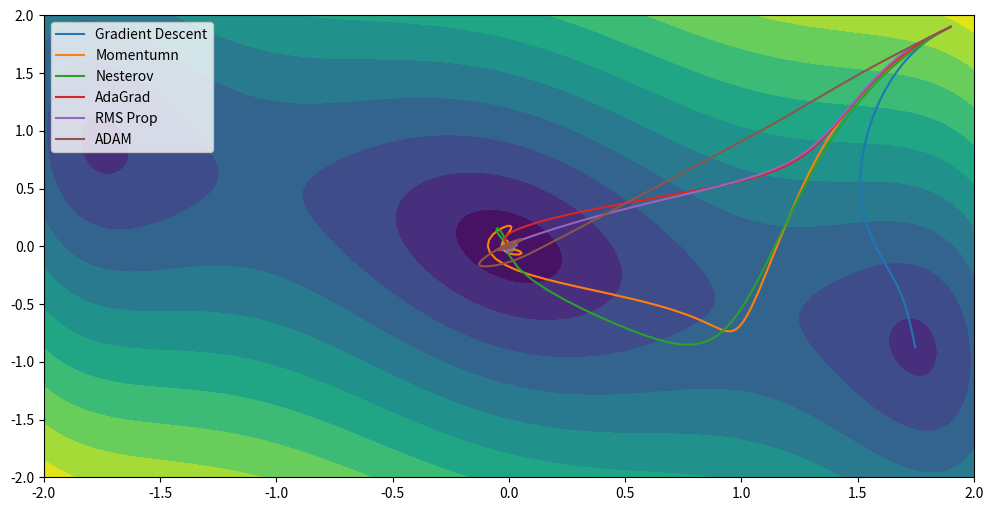
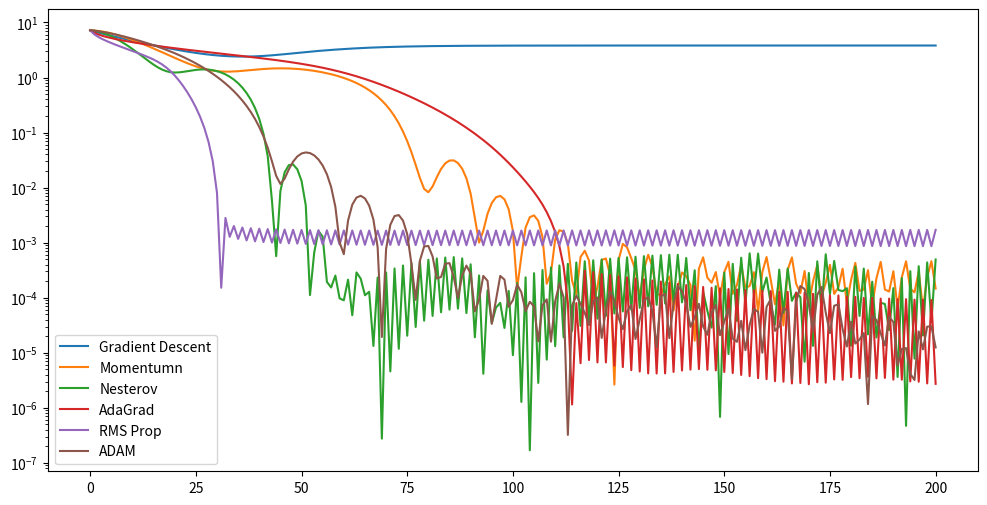

Generate these figures, in order, with matplotlib:
import numpy as np
import matplotlib.pyplot as plt
from mpl_toolkits.mplot3d import Axes3D
from matplotlib import cm

x0 = 1.9
y0 = 1.9

iterations = 200

def f(x, y):
    return (2*x**2 - 1.05*x**4 + (1/6)*x**6 + x*y + y**2)**(1/2)

def dfdx(x, y):
    return (x**5-(21*x**3)/5+4*x+y)/(2*(x**6/6-(21*x**4)/20+2*x**2+y*x+y**2)**(1/2))

def dfdy(x, y):
    return (2*y+x)/(2*(y**2+x*y+x**6/6-(21*x**4)/20+2*x**2)**(1/2))

def gd(x, y, its, a):
    for i in range(its):
        x.append(x[i]-a*dfdx(x[i], y[i]))
        y.append(y[i]-a*dfdy(x[i], y[i]))
    return (x, y)

def momentumn(x, y, its, a, b):
    vx = [0]
    vy = [0]
    for i in range(its):
        vx.append(b*vx[i]+(1-b)*dfdx(x[i],y[i]))
        vy.append(b*vy[i]+(1-b)*dfdy(x[i],y[i]))
        x.append(x[i]-a*vx[i+1])
        y.append(y[i]-a*vy[i+1])
    return (x, y)

def nag(x, y, its, a, b):
    vx = [0]
    vy = [0]
    for i in range(its):
        vx.append(b*vx[i]+a*dfdx(x[i]-b*vx[i],y[i]-b*vy[i]))
        vy.append(b*vy[i]+a*dfdy(x[i]-b*vx[i],y[i]-b*vy[i]))
        x.append(x[i]-vx[i+1])
        y.append(y[i]-vy[i+1])
    return (x, y)

def adagrad(x, y, its, a):
    sx = [0]
    sy = [0]
    for i in range(its):
        sx.append(sx[i]+dfdx(x[i],y[i])**2)
        sy.append(sy[i]+dfdy(x[i],y[i])**2)
        x.append(x[i]-a*sx[i+1]**(-1/2)*dfdx(x[i],y[i]))
        y.append(y[i]-a*sy[i+1]**(-1/2)*dfdy(x[i],y[i]))
    return (x, y)

def rmsprop(x, y, its, a, b):
    sx = [0]
    sy = [0]
    for i in range(its):
        sx.append(b*sx[i]+(1-b)*dfdx(x[i],y[i])**2)
        sy.append(b*sy[i]+(1-b)*dfdy(x[i],y[i])**2)
        x.append(x[i]-a*sx[i+1]**(-1/2)*dfdx(x[i],y[i]))
        y.append(y[i]-a*sy[i+1]**(-1/2)*dfdy(x[i],y[i]))
    return (x, y)

def adam(x, y, its, a, b1, b2):
    vx = [0]
    vy = [0]
    sx = [0]
    sy = [0]
    for i in range(its):
        vx.append(b1*vx[i]+(1-b1)*dfdx(x[i],y[i]))
        vy.append(b1*vy[i]+(1-b1)*dfdy(x[i],y[i]))
        sx.append(b2*sx[i]+(1-b2)*dfdx(x[i],y[i])**2)
        sy.append(b2*sy[i]+(1-b2)*dfdy(x[i],y[i])**2)
        x.append(x[i]-a*sx[i+1]**(-1/2)*vx[i+1])
        y.append(y[i]-a*sy[i+1]**(-1/2)*vy[i+1])
    return (x, y)

xs = np.linspace(-2,2,1001)
ys = np.linspace(-2,2,1001)

X, Y = np.meshgrid(xs, ys)

Z = f(X, Y)

GDx, GDy = gd([x0], [x0], iterations, 0.05)
Mx, My = momentumn([x0], [x0], iterations, 0.1, 0.9)
NAGx, NAGy = nag([x0], [x0], iterations, 0.02, 0.9)
ADAx, ADAy = adagrad([x0], [x0], iterations, 0.1)
RMSx, RMSy = rmsprop([x0], [x0], iterations, 0.05, 0.9)
ADAMx, ADAMy = adam([x0], [x0], iterations, 0.05, 0.9, 0.9)

plt.figure(figsize=(12,6))

plt.contourf(X, Y, Z, 10)
plt.plot(GDx, GDy, label='Gradient Descent')
plt.plot(Mx, My, label='Momentumn')
plt.plot(NAGx, NAGy, label='Nesterov')
plt.plot(ADAx, ADAy, label='AdaGrad')
plt.plot(RMSx, RMSy, label='RMS Prop')
plt.plot(ADAMx, ADAMy, label='ADAM')
plt.legend()
plt.show()

plt.figure(figsize=(12,6))

plt.plot(range(iterations+1), np.square(GDx) + np.square(GDy), label='Gradient Descent')
plt.plot(range(iterations+1), np.square(Mx) + np.square(My), label='Momentumn')
plt.plot(range(iterations+1), np.square(NAGx) + np.square(NAGy), label='Nesterov')
plt.plot(range(iterations+1), np.square(ADAx) + np.square(ADAy), label='AdaGrad')
plt.plot(range(iterations+1), np.square(RMSx) + np.square(RMSy), label='RMS Prop')
plt.plot(range(iterations+1), np.square(ADAMx) + np.square(ADAMy), label='ADAM')
plt.yscale('log')
plt.legend()
plt.show()
